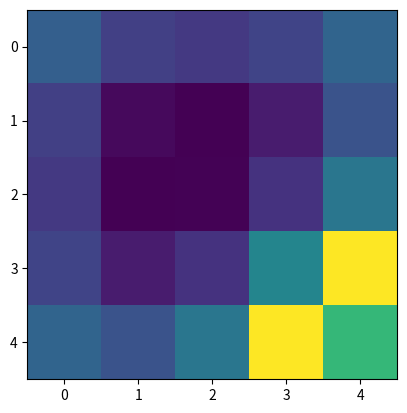

This figure's Python source:
import numpy as np
import matplotlib.pyplot as plt
from itertools import product


class Maze:
    def __init__(self):
        self.GAMMA = 0.9
        self.ACTIONS = np.array([[-1, 0], [1, 0], [0, -1], [0, 1]]) # Actions consist of up, down, left, right
        self.STATES = [np.array(s) for s in product([0, 1, 2, 3, 4], repeat=2)]

        self.maze = self.initialize_maze()
        self.s0 = 0
        self.goal = 24
        self.policy_table = np.ones((4, 25))/4
        self.state_value = np.zeros(25)

        '''Actions are encoded using 0, 1, 2 and 3 and states are encoded using 0,...,24.
        There corresponding action/state in 2D can be obtained using ACTIONS and STATES.'''

    def get_new_state(self, state, action):
        return self.STATES[state] + self.ACTIONS[action]

    def get_action_space(self, state):
        '''Definiere welche Aktionen gemacht werden können:
        up, down, left, right'''
        s = self.STATES[state]
        return np.array([(s[0] > 0), (s[0] < 4), (s[1] > 0), (s[1] < 4)])

    def transition_prob(self, state_prime, state, action):
        if (self.get_new_state(state, action) == self.STATES[state_prime]).all():
            return 1
        return 0

    def reward(self, state, action):
        '''Evaluate reward the agent gets for taking action at state.
        Here the goal is located at [4, 4].'''
        if (self.get_new_state(state, action) == self.STATES[self.goal]).all():
            return 10
        else:
            return -0.5
        pass

    def policy(self, state):
        '''Among all possible actions take the one with maximal probability;
        Greedy strategy for choosing the action based on state.'''
        possible_actions = self.get_action_space(state)
        best_action = np.argmax(self.policy_table[..., state] * possible_actions)
        return best_action

    def get_action_reward(self, state, action):
        total = 0
        for s in range(len(self.STATES)):
            vs = self.state_value[s]
            prob = self.transition_prob(s, state, action)
            r = self.reward(state, action)
            total += prob*(r + self.GAMMA*vs)
        return total

    #############################
    def prediction(self, state):
        '''Calculate the prediction'''
        action_space = self.get_action_space(state)
        total = 0
        A = np.where(action_space == True)[0]
        for action in A:
            total += self.get_action_reward(state, action)*self.policy_table[action, state]
        return total

    def policy_evaluation(self, theta=1e-3):
        delta = theta + 1
        while delta >= theta:
            delta = 0
            for s in range(len(self.STATES)):
                v = self.state_value[s]
                self.state_value[s] = self.prediction(state=s)
                delta = max(delta, np.abs(v - self.state_value[s]))
        return True

    def policy_iteration(self, theta=1e-3):
        stable = False
        while not stable:
            self.policy_evaluation(theta=theta)
            stable = True
            for s in range(len(self.STATES)):
                a = self.policy(s)
                self.policy_table[a, s] = np.argmax([self.get_action_reward(s, a) for a in range(len(self.ACTIONS))])
                if a != self.policy_table[a, s]:
                    stable = False
        return True

    def initialize_maze(self):
        maze = np.zeros((5, 5))
        return maze




M = Maze()

M.policy_evaluation()

plt.imshow(M.state_value.reshape((5, 5)))
